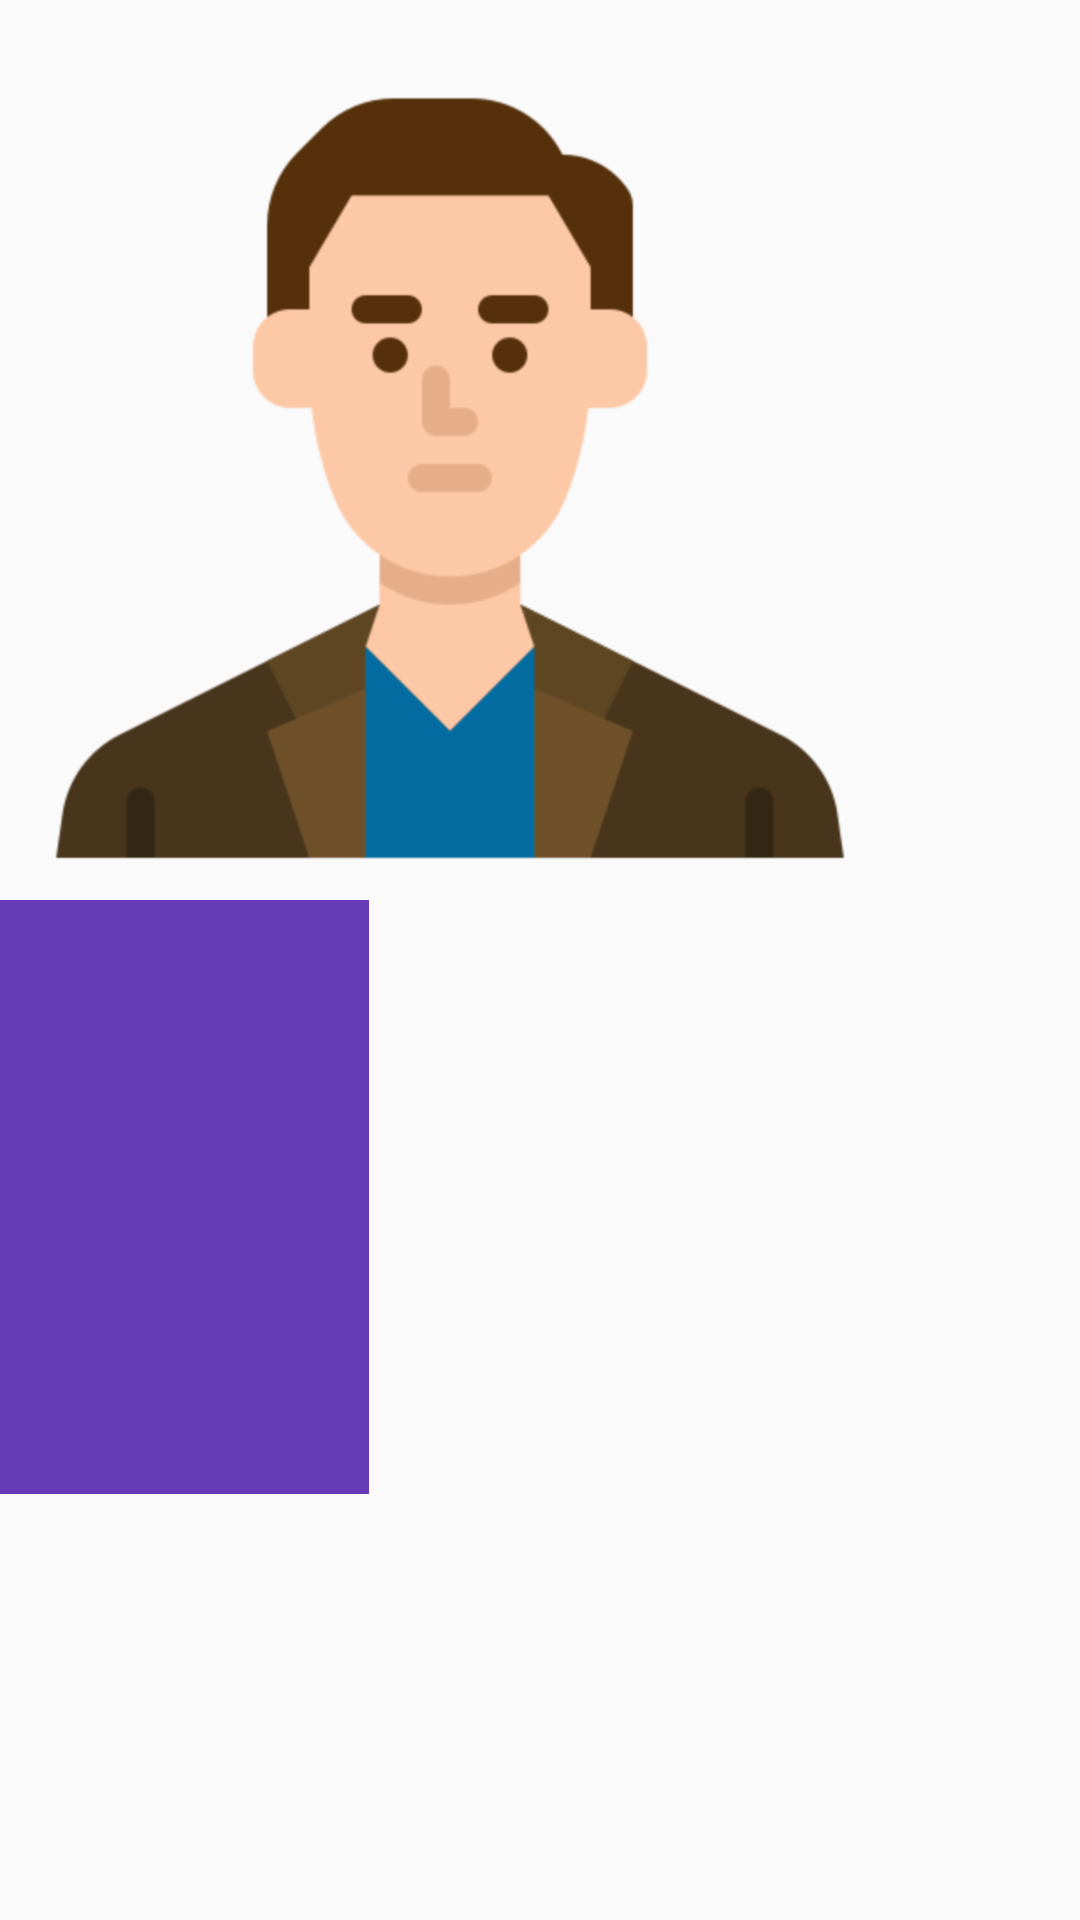

Android layout source for this screen:
<!-- AndroidManifest.xml: application theme MyTheme -->
<!-- res/layout/imageview.xml -->
<?xml version="1.0" encoding="utf-8"?>
<LinearLayout xmlns:android="http://schemas.android.com/apk/res/android"
    android:layout_width="match_parent"
    android:layout_height="match_parent"
    android:orientation="vertical"
    >

    <ImageView
        android:layout_width="300dp"
        android:layout_height="300dp"
        android:src="@drawable/profile"/>

    <ImageView
        android:layout_width="123dp"
        android:layout_height="198dp"
        android:background="#673AB7"
        android:src="@drawable/exercise" />

</LinearLayout>
<!-- resources referenced by this layout -->
<resources>
  <!-- drawable profile: png bitmap (drawable-mdpi, 8427 bytes) -->
  <style name="MyTheme" parent="Base.Theme.AppCompat.Light.DarkActionBar">
          
          <item name="colorPrimary">@color/colorPrimary</item>
          <item name="colorPrimaryDark">@color/colorPrimaryDark</item>
          <item name="colorAccent">@color/colorAccent</item>
          <item name="windowNoTitle">true</item>
  
      </style>
  <color name="colorPrimary">#6200EE</color>
  <color name="colorPrimaryDark">#3700B3</color>
  <color name="colorAccent">#03DAC5</color>
</resources>
